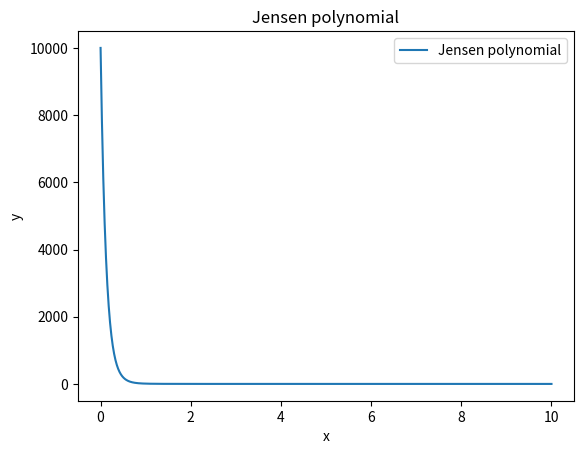

This chart was generated by the following Python code:
# code jensen polynomial and plot the jensen polynomial

import matplotlib.pyplot as plt
import numpy as np


# Jensen polynomial
def Jensen_polynomial(x):
    # x is the input value
    # returns the value of the Jensen polynomial at x
    if x == 1:
        return np.inf
    else:
        return np.sum(1 / (np.arange(1, 10000) ** x))


# plot the Jensen polynomial
x = np.linspace(0, 10, 1000)
y = np.zeros(1000)
for i in range(1000):
    y[i] = Jensen_polynomial(x[i])

plt.plot(x, y, label='Jensen polynomial')
plt.xlabel('x')
plt.ylabel('y')
plt.title('Jensen polynomial')
plt.legend()
plt.show()
